pico-8 play session: hold ← + tap ❎

[t = 1 s] hold ← ~1s, tap ❎ ~2×
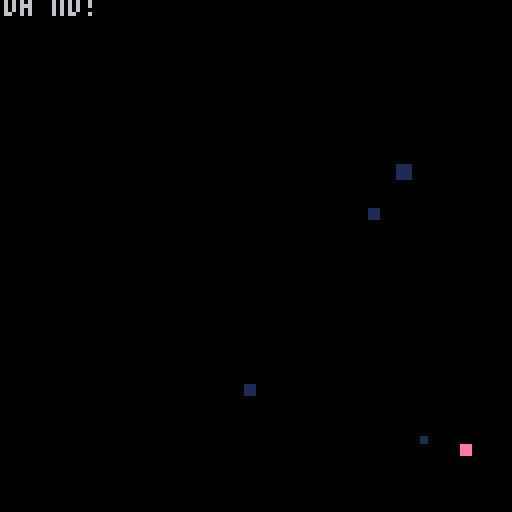
[t = 2 s] hold ← ~2s, tap ❎ ~4×
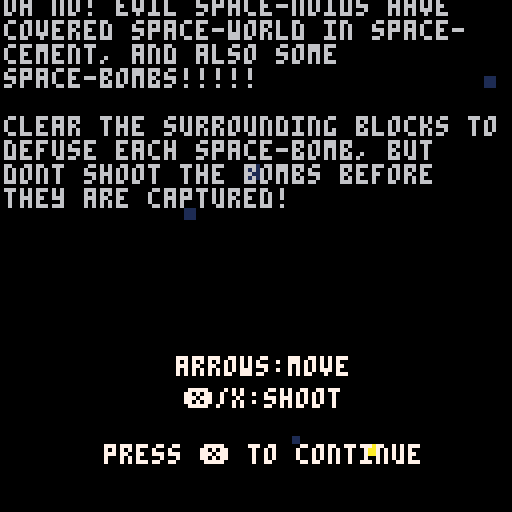
[t = 6 s] hold ← ~6s, tap ❎ ~10×
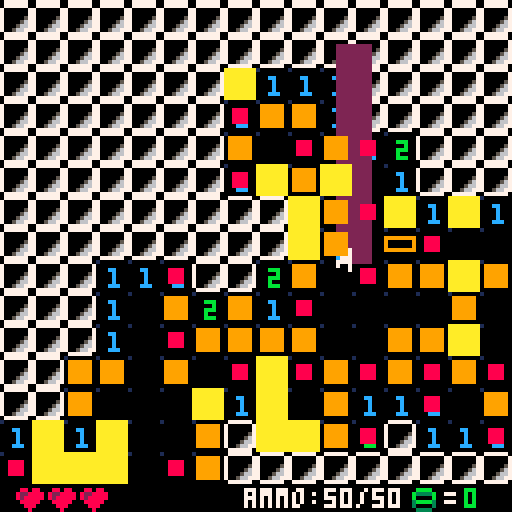
[t = 8 s] hold ← ~8s, tap ❎ ~14×
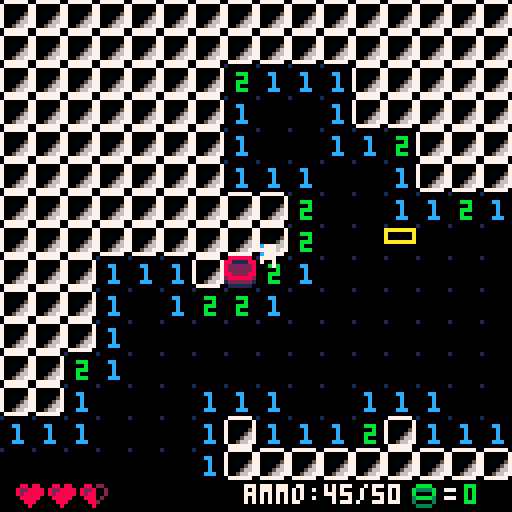

pico-8 cartridge
version 16
__lua__
--[[
todo:
	-add grayed out key icon to
			hud -> turns gold when
			key collected
		-can place key on map same way
				as door
		-add key door, same as door
				but shows a key sprite ontop
]]--


-- vars
-- =================
--constants
b_speed=6
hud_h=8
num_b=30
--modes
mode_start=0
mode_game=1
mode_middle=2
mode_inst=3
mode=mode_start
--cam
cam={x=0,y=0,sx=0,sy=0,s_tm=0}
samt=2
--level
lvl={}
xmax=16
ymax=16
--level stats
l_stat={b_found=0,b_hit=0}
--total stats
t_stat={b_found=0}
--heart levels
h_lvl=1
--max mp= 08 10  12  14
h_levels={20,50,100,200}
--player
pp={x=20,y=20,
	walk=0,--walking counter
	shoot=0,--shooting counter
	sp_ft=6,	--feet sprite
	sp_hd=1,	--head sprite
	drr={x=-1,y=0},--direction
	hp=6,
	max_hp=6,
	h_tm=0,--hit time
	h_dx=0,--hit x direction
	h_dy=0,--hit y direction
	d_tm=0,--die time
	d_y=0, --die y offset
	d_dy=0,--die y direction
	ammo=20,
	max_ammo=50,
	r_tm=0,--reload time
	a_tm=0--ammo animation time
}
--middle helper
middle={
	p_tm=0,
	b_tm=0,
	t_tm=0,
	par_tm=0
}
--start helper
start={
	tm=0,blow_up=0,
	p_y=0,p_dy=-1
}
--instruction helper
inst={idx=0}
--drop/undrop
drop={
	x=-1,tm=0,y_end=-1,
	dy_bot=0,dy_top=0,
	go=false,landed=false
}
undrop={
	x=-1,tm=0,y_end=-1,
	dy_bot=0,dy_top=0,
	go=false
}
--door
door={
	i=-1,j=-1,tm=0,y=0,dy=-1,
	found=false
}
--arrays
bullets={}
sprinkles={}
explosions={}
sheets={}
hearts={}
spawners={}
enemies={}
ammo={}
m_parts={}
	
-- helpers
--=============
function rand(bot,top)
	return flr(rnd((top+1)-bot))+bot
end

function chance(n)
	return rand(0,100) < n
end

function place_free(x,y)
	local i=flr(x/8)
	local j=flr(y/8)
	local b=mget(i,j)
	return b<17 or b>22
end

function set_pause()
	pause=10
end

function set_shake()
	cam.s_tm=1
end

function set_hit()
	hit=10
end

function set_found()
	found=10
end

function set_message()
	message=100
end

-- init
-- =================
function _init()
	reset_level()
end

--reset
function reset_level()
	--clear arrays :(
	for b in all(bullets)do
		del(bullets,b)
	end
	for s in all(sprinkles)do
		del(sprinkles,s)
	end
	for e in all(explosions)do
		del(explosions,e)
	end
	for s in all(sheets)do
		del(sheets,s)
	end
	for h in all(hearts)do
		del(hearts,h)
	end
	for s in all(spawners)do
		del(spawners,s)
	end
	for e in all(enemies)do
		del(enemies,e)
	end
	for a in all(ammo)do
		del(ammo,a)
	end
	for m in all(m_parts)do
		del(m_parts,m)
	end
	--reset player stuff
	pp.h_tm=0
	pp.h_dx=0
	pp.h_dy=0
	pp.d_tm=0
	pp.d_y=0
	pp.d_dy=-1
	pp.ammo=pp.max_ammo
	--reset cam
	cam.x=0
	cam.y=0
	--reset drop
	drop.tm=0
	drop.dy_bot=0
	drop.dy_top=0
	drop.go=false
	drop.landed=false
	--reset undrop
	undrop.tm=0
	undrop.dy_bot=0
	undrop.dy_top=0
	undrop.go=false
	--reset door
	door.tm=0
	door.y=0
	door.dy=-1
	door.found=false
	--reset middle stuff
	middle.b_tm=0
	middle.p_tm=0
	middle.t_tm=0
	--reset start stuff
	start.tm=0
	start.blow_up=0
	start.p_y=0
	start.p_dy=-1
	--rest instruction stuff
	inst.idx=0
	--reset l_stat
	l_stat.b_found=0
	l_stat.b_hit=0
	--reset game stuff
	spawn_tm=100
	spawn_max=100
	pause=0
	hit=0
	found=0
	message=0
	die=0
	--generate stuff
	new_level()
	place_player()
	place_door()
end

-- draw
-- =================
function _draw()
	cls()
	if mode==mode_game then
		draw_game()
	elseif mode==mode_middle then
		draw_middle()
	elseif mode==mode_start then
		draw_start()
	elseif mode==mode_inst then
		draw_inst()
	end
end

--debug
function draw_grid()
	for i=1,16 do
		line(i*8,0,i*8,127,1)
		line(0,i*8,127,i*8,1)
	end
	for i=1,8 do
		line(i*16,0,i*16,1,2)
		line(0,i*16,127,i*16,2)
	end
end

function draw_inst()
	//draw_grid()
	draw_m_parts()
	print(sub(inst_txt,0,
		flr(inst.idx)),0,0,6)
	if inst.idx>=#inst_txt then
		print("arrows:move",43,90,7)
		print("❎/x:shoot",45,98,7)
		print("press ❎ to continue", 
			25,112,7)
	end
end

function draw_start()
	//draw_grid()
	draw_m_parts()
	camera(cam.x+cam.sx,
		cam.y+cam.sy)
	if start.tm<8 then
		local off=(8-start.tm)*0.9
		for i=1,8 do
			pal(7,7+i)
			for sp=0,4 do
				spr(65+sp,45+(sp*8),
					31+(off*i))
			end
			for sp=0,6 do
				spr(81+sp,37+(sp*8),
					41+(off*i))
			end
			pal()
		end
	elseif start.tm>9 then
		pal(7,(flr(start.tm)%8)+8)
		for sp=0,4 do
			spr(65+sp,45+(sp*8),31)
		end
		for sp=0,6 do
			spr(81+sp,37+(sp*8),41)
		end
		pal()
	end
	
	if(start.tm<10)pal(7,1)
	for sp=0,4 do
		spr(65+sp,45+(sp*8),30)
	end
	for sp=0,6 do
		spr(81+sp,37+(sp*8),40)
	end
	pal()
	
	if start.tm>12 then 
		print("by raf @ goldteam",31,60)
		spr(52,61,80+flr(start.p_y))
		print("press ❎ to continue", 
			25,112,7)
	end
	draw_explosions()
end

function draw_middle()
	//draw_grid()
	draw_m_parts()
	--draw bombs found
	local b_left=24
	local b_top=10
	for b=0,flr(middle.b_tm) do
		local bs=51
		if b<l_stat.b_found then
			bs=49
		elseif b<l_stat.b_found+
					l_stat.b_hit then
			bs=50
		end
		spr(bs,
			b_left+(b%10)*8,
			b_top+flr(b/10)*8)
	end
	--totals
	if middle.t_tm==1 then
		rect(24,48,104,72,1)
		line(24,73,104,73,1)
		print("total",44,52,7)
		spr(49,65,50)
		print("=",75,52,7)
		print(t_stat.b_found,
			81,52,11)
		if h_lvl<=#h_levels then
			print("next",40,64,7)
			spr(35,59,63)
			spr(36,59,63)
			print("in",70,64,7)
			print(h_levels[h_lvl]-t_stat.b_found,
				80,64,11)
		else
			print("all",36,64,7)
			spr(35,51,63)
			spr(36,51,63)
			print("acquired",62,64,7)
		end
	end
	--player
	spr(4,60,103)
	if flr(middle.p_tm)%2==0 then
		spr(5,60,103)
	else
		spr(6,60,103)
	end
	--continue
	print("press ❎ to continue", 
		25,112,7)
end

function draw_game()
	--die
	if die>0 then
		draw_player()
		draw_die()
		return
	end
	--map
	camera(cam.x+cam.sx,
		cam.y+cam.sy)
	m_x=flr(cam.x/8)-1
	m_y=flr(cam.y/8)-1
	local m_filter=0
	if(pause>0)m_filter=1	
	map(m_x,m_y,m_x*8,m_y*8,
		18,18,m_filter)
	--drop
	if drop.go then
		draw_drop()
		if not drop.landed then
			return
		end
	end
	
	if undrop.go then
		draw_undrop()
		return
	end
	
	--objects
	draw_player()
	draw_bullets()
	draw_sprinkles()
	draw_explosions()
	draw_sheets()
	draw_door()
	draw_hearts()
	draw_spawners()
	draw_enemies()
	--hud
	draw_hud()
	--message
	if(message>0)draw_message()
end

function draw_hud()
	local hud_t=cam.y+120
	local hp_x=cam.x+4
	--border
	rectfill(cam.x,hud_t,cam.x+128,
		hud_t+8,0)
	draw_ammo(hp_x+57,hud_t-1)
	draw_found(hp_x+98,hud_t)
	draw_hp(hp_x,hud_t+1)
end

function draw_ammo(x,y)
	local a_clr=7
	if(pp.ammo<=10)a_clr=8
	if(flr(pp.a_tm)%2==1)a_clr=10
	if pp.ammo>0 then
		print("ammo:"..pp.ammo.."/"..
			pp.max_ammo,x,y+2,a_clr)
	elseif flr(pp.r_tm)%2==0 then
		print("reloading",x,y+2,7)
	end
end

function draw_found(x,y)
	--found bombs
	if flr(found)%2==1 then
		pal(7,10)
		pal(11,10)
		pal(3,10)
	end
	spr(49,x,y)
	print("=",x+9,y+1,7)
	print(t_stat.b_found,
		x+14,y+1,11)
	pal()
end

function draw_hp(x,y)
	--hp♥
	local hx=x
	if flr(hit)%2==1 then
		pal(8,10)
		pal(2,10)
	end
	
	for i=1,pp.max_hp do
		if i%2==1 then
			if(i<=pp.hp)spr(35,hx,y)
			if(i>pp.hp)spr(37,hx,y)
		else
			if(i<=pp.hp)spr(36,hx,y)
			if(i>pp.hp)spr(38,hx,y)
			hx+=8
		end
	end
	pal()
end

function draw_player()
	if die==2 then
		spr(55,pp.x-4,
				(pp.y-4)+pp.d_y)
		return
	elseif die==1 then
		if pp.d_tm<3 then
			spr(52+flr(pp.d_tm),
				pp.x-4,pp.y-4)
		else
			spr(55,pp.x-4,pp.y-4)
		end
		return
	end
	if	flr(pp.h_tm)%2==1 then
		pal(7,0)
		pal(12,0)
	end
	spr(pp.sp_ft,pp.x-4,pp.y-4)
	spr(pp.sp_hd,pp.x-4,pp.y-4)
	pal()
end

function draw_bullets()
	for b in all(bullets) do
		pal(7,(b.tm%8)+8)
		spr(11,b.x-4,b.y-4)
	end
	pal()
end

function draw_sprinkles()
	for s in all(sprinkles) do
		spr(12,s.x,s.y)
	end
end

function draw_explosions()
	for e in all(explosions) do
		if e.tm>=0 then
			pal(7,flr(e.tm)+8)
			spr(13,e.x,e.y)
		end
	end
	pal()
end

function draw_sheets()
	for s in all(sheets) do
		if s.tm>=0 then
			pal(7,flr(s.tm)+8)
			spr(14,s.x,s.y)
		end
	end
	pal()
end

function draw_door()
	if(not door.found)return
	pal(7,(door.tm%8)+8)
	spr(26,door.i*8,
		(door.j*8)+door.y)
	pal()
end

function draw_hearts()
	for h in all(hearts)do
		h.tm+=0.1
		if(flr(h.tm)%2==0)pal(8,10)
		spr(35,h.x-4,h.y-4)
		spr(36,h.x-4,h.y-4)
		pal()
	end
end

function draw_drop()
	pal(7,flr(drop.tm)+8)
		rectfill(
			drop.x,
			cam.y+drop.dy_top,
			drop.x+8,
			cam.y+drop.dy_bot,
			7
		)
	pal()
end

function draw_undrop()
	pal(7,flr(undrop.tm)+8)
		rectfill(
			undrop.x,
			cam.y+undrop.dy_top,
			undrop.x+8,
			cam.y+undrop.dy_bot,
			7
		)
	pal()
end

function draw_spawners()
	for s in all(spawners)do
		circ((s.i*8)+4,(s.j*8)+4,
			flr(s.tm)%3,7)
	end
end

function draw_enemies()
	for e in all(enemies)do
		if flr(e.p_tm)%2==1 then
			pal(7,8)
		end
		spr(e.sp+flr(e.tm)%2,
			e.x-4,e.y-4)
		pal()
	end
end

function draw_message()
	rectfill(32,48,96,80,0)
	rect(32,48,96,80,1)
	print("new",37,56,7)
	spr(35,51,55)
	spr(36,51,55)
	print("acquired",62,56,7)
	if h_lvl<=#h_levels then
		print("next at",39,66,7)
		print(h_levels[h_lvl],70,66,11)
		spr(49,83,64)
	else
		print("all",39,66,7)
		spr(35,51,65)
		spr(36,51,65)
		print("acquired",62,66,7)
	end
end

function draw_m_parts()
	--draw background
	for m in all(m_parts)do
		if(m.sparkle)pal(1,(m.tm%8)+8)
		rectfill(m.x,m.y,
			m.x+m.sz,m.y+m.sz,1)
		if(m.sparkle)pal()
	end
end

function draw_die()
	if(die<2)return
	draw_m_parts()
	
	--draw background
	for m in all(m_parts)do
		if(m.sparkle)pal(1,(m.tm%8)+8)
		rectfill(m.x,m.y,
			m.x+m.sz,m.y+m.sz,1)
		if(m.sparkle)pal()
	end
	--totals
	rect(24,24,104,48,1)
	line(24,49,104,49,1)
	line(24,50,104,50,1)
	print("total",42,34,7)
	spr(49,63,32)
	print("=",72,34,7)
	print(t_stat.b_found,
		79,34,11)
	--continue
	print("press ❎ to continue", 
		25,112,7)
end

-- update
-- =================
function _update()
	if mode==mode_game then
		update_game()
	elseif mode==mode_middle then
		update_middle()
	elseif mode==mode_start then
		update_start()
	elseif mode==mode_inst then
		update_inst()
	end
end

function update_inst()
	update_m_parts()
	if inst.idx<#inst_txt then
		inst.idx+=0.5
	end
	if btnp(5) then
		if inst.idx<#inst_txt then
			inst.idx=#inst_txt
		else
			mode=mode_game
			pp.max_hp=6
			pp.hp=6
			reset_level()
		end
	end
end

function update_start()
	update_shake()
	update_explosions()
	
	if(start.tm>9 and
			start.blow_up==0)
			or
			(start.tm>10 and
			start.blow_up==1)
			or
			(start.tm>11 and
			start.blow_up==2) then
		start.blow_up+=1
		set_shake()
		for j=0,15 do for i=0,15 do
			if chance(10) then
				add_explosion(i*8,j*8)
			end
		end end
	elseif start.tm>11 then
		update_m_parts()
		
		if start.p_y<0 and 
					start.p_dy==-1 then
			start.p_dy=1
		elseif start.p_y>=8 and
					start.p_dy==1 then
			start.p_dy=-1
		end
		start.p_y+=start.p_dy*0.2
		
	end
	if btnp(5) then
		if start.tm<10 then
			start.tm=10
		else
			mode=mode_inst
		end
	end
	start.tm+=0.2
end

function update_middle()
	middle.p_tm+=0.1
	update_m_parts()
	if middle.b_tm<num_b-1 then
		middle.b_tm+=0.5
	else
		middle.t_tm=1
	end
	
	if btnp(5) then
		if middle.t_tm==0 then
			middle.b_tm=num_b-1
			middle.t_tm=1
		else
			reset_level()
			mode=mode_game
		end
	end
end

function update_m_parts()
	if chance(30) then
		add(m_parts,{
			x=cam.x+128,
			y=rand(cam.y,cam.y+128),
			tm=0,spd=1.4,sz=rand(1,3),
			sparkle=chance(10)
		})
	end
	for m in all(m_parts)do
		m.x-=m.spd
		m.spd*=1.2
		m.tm+=1
		if m.x<cam.x then
			del(m_parts,m)
		end
	end
end

function update_game()
	--die animation
	if die>0 then
		player_die()
		return
	end
	--update cam
	update_cam()
	
	--counter updates
	if pause>0 then
		pause-=1
		return
	end
	if(hit>0)hit-=0.5
	if(found>0)found-=0.5
	
	--drop update
	if drop.go then
		update_drop()
		if not drop.landed then
			return
		end
	end
	--undrop update
	if undrop.go then
		update_undrop()
		return
	end
	
	if message>0 then
		message-=1
		return
	end
	
	--main update
	local drr=nil
	local sht=false
	if(btn(0))drr={x=-1,y=0}
	if(btn(1))drr={x=1,y=0}
	if(btn(2))drr={x=0,y=-1}
	if(btn(3))drr={x=0,y=1}
	if(btn(5))sht=true
	
	--player stuff
	if(pp.h_tm>0)pp.h_tm-=0.5
	if pp.h_tm>17 then
		player_hit()
	else
		if pp.hp<=0 then
			die=1
			return
		end
		player_move(drr)
		player_shoot(sht)
	end
	if(pp.h_tm<=0)touch_enemy()
	if(pp.a_tm>0)pp.a_tm-=0.5
	if pp.r_tm>0 then
		pp.r_tm-=0.1
		if(pp.r_tm<=0)pp.ammo=pp.max_ammo
	end
	
	--object updates
	update_bullets()
	update_sprinkles()
	update_explosions()
	update_sheets()
	update_door()
	update_spawners()
	update_enemies()
end

function update_cam()
	update_shake()
	cam.x=pp.x-64
	cam.y=pp.y-64
	if(cam.x<0)cam.x=0
	if(cam.y<0)cam.y=0
	if cam.x>(xmax*8)-128 then 
		cam.x=(xmax*8)-128
	end
	if cam.y>((ymax*8)-128)+hud_h then 
		cam.y=((ymax*8)-128)+hud_h
	end
end

function update_shake()
	if cam.s_tm>0.05 then
		cam.sx=rand(-2,2)*cam.s_tm
		cam.sy=rand(-2,2)*cam.s_tm
		cam.s_tm*=0.8
	else
		cam.s_tm=0
		cam.sx=0
		cam.sy=0
	end
end

function player_move(drr)
	--return if no movement
	if drr==nil then
		pp.walk=0
		return
	end	
	--get direction
	if(drr.x==-1)pp.sp_hd=1
	if(drr.x==1)pp.sp_hd=2
	if(drr.y==-1)pp.sp_hd=3
	if(drr.y==1)pp.sp_hd=4
	--move
	local nx=pp.x+(drr.x*4)
	local ny=pp.y+(drr.y*4)
	if flr(nx/8)==door.i and
				flr(ny/8)==door.j then
	 undrop.x=door.i*8
		undrop.y_end=cam.x
		undrop.dy_top=door.j*8
		undrop.dy_bot=door.j*8
		undrop.go=true
	end
	if place_free(nx,ny) and
				nx>=0 and nx<=xmax*8 and
				ny>=0 and ny<=ymax*8 then
		pp.x+=drr.x
		pp.y+=drr.y
	end
	
	--touch stuff
	touch_heart()
		
	--update feet anim
	if pp.walk==0 then
		pp.walk=5
		if pp.sp_ft==6 then
			pp.sp_ft=5
		else
			pp.sp_ft=6
		end
	else
		pp.walk-=1
	end
	
	pp.drr=drr
end

function player_shoot(sht)
	if pp.shoot>0 then
		pp.shoot-=1
	end
	if sht==false or
		pp.r_tm>0 then
		return
	elseif pp.shoot==0 then
		pp.ammo-=1
		if pp.ammo==0 then
			pp.r_tm=10
			return
		end
		pp.shoot=5
		add(bullets,{
			x=pp.x,y=pp.y,
			drr=pp.drr,tm=0
		})
	end
end

function touch_heart()
	for h in all(hearts)do
		if abs(pp.x-h.x)<4 and
					abs(pp.y-h.y)<4 then
			del(hearts,h)
			add_sheet(pp.x-4,pp.y-4)
			pp.hp+=2
			if(pp.hp>pp.max_hp)pp.hp=pp.max_hp
		end
	end
end

function touch_enemy()
	for e in all(enemies)do
		if in_enemy(e,pp.x,pp.y) then
			pp.h_tm=20
			pp.hp-=1
			if(pp.x>e.x)pp.h_dx=1
			if(pp.x<e.x)pp.h_dx=-1
			if(pp.y>e.y)pp.h_dy=1
			if(pp.y<e.y)pp.h_dy=-1
			set_hit()
			return
		end
	end
end

function player_hit()
	local nx=pp.x+(pp.h_dx*2)
	local ny=pp.y+(pp.h_dy*2)
	if place_free(nx,ny) and
				nx>=0 and nx<xmax*8 and
				ny>=0 and ny<ymax*8 then
		pp.x=nx
		pp.y=ny
	end
end

function player_die()
	pp.d_tm+=0.1
	die=2
	if flr(pp.x)>cam.x+64 then
		pp.x-=0.5 
		die=1 end
	if flr(pp.x)<cam.x+64 then
		pp.x+=0.5
		die=1 end
	if flr(pp.y)>cam.y+64 then
		pp.y-=0.5
		die=1 end
	if flr(pp.y)<cam.y+64 then
		pp.y+=0.5 
		die=1 end
	
	if die==2 then
		update_m_parts_d()
		if pp.d_y<=0 and 
					pp.d_dy==-1 then
			pp.d_dy=1 
		end
		if pp.d_y>=8 and 
					pp.d_dy==1 then
			pp.d_dy=-1 
		end
		pp.d_y+=(pp.d_dy)*0.2
		if btnp(5) then
			mode=mode_start
			//pp.max_hp=6
			//pp.hp=6
			reset_level()
		end
	end
end

function update_m_parts_d()
	if chance(20) then
		add(m_parts,{
			x=rand(cam.x,cam.x+128),
			y=cam.y+128,
			tm=0,spd=0.5,sz=rand(1,3),
			sparkle=chance(10)
		})
	end
	for m in all(m_parts)do
		m.y-=m.spd
		m.spd*=1.01
		m.tm+=1
		if m.y<cam.y then
			del(m_parts,m)
		end
	end
end

function update_bullets()
	for b in all(bullets) do
		local nx=b.x+(b.drr.x*b_speed)
		local ny=b.y+(b.drr.y*b_speed)
		if place_free(nx,ny) then
			b.x+=b.drr.x*b_speed
			b.y+=b.drr.y*b_speed
			b.tm+=1
		else
			//set_pause()
			damage_block(nx,ny)
			//set_shake()
			add_sprinkle(b.x-4,b.y-4)
			del(bullets,b)
		end
		if b.x<cam.x or b.x>cam.x+128 or
					b.y<cam.y or b.y>cam.y+128
					then
			del(bullets,b)
		end
		for e in all(enemies)do
			if in_enemy(e,b.x,b.y) then
				damage_enemy(e)
				del(bullets,b)
			end
		end
	end
end

function damage_block(x,y)
	local i=flr(x/8)
	local j=flr(y/8)
	local b=mget(i,j)
	if b>=17 and b<=19 then
		mset(i,j,b+1)
	elseif b==20 then
		if lvl[j][i].val==-1 then
			set_pause()
			set_hit()
			hit_bomb(j,i)
			set_shake()
			pp.hp-=1
		else
			open_tile(i,j)
			set_shake()
		end
		//set_pause()
		update_opens()
	end
end

function update_sprinkles()
	for s in all(sprinkles) do
		s.x+=s.dx
		s.y+=s.dy
		s.dy+=1
		if(s.dy>5)del(sprinkles,s)
	end
end

function update_explosions()
	for e in all(explosions) do
		if e.tm>8 then
			del(explosions,e)
		elseif e.tm>=0 then
			e.x+=e.dx
			e.y+=e.dy
		end
		e.tm+=1
	end
end

function update_sheets()
	for s in all(sheets) do
		if s.tm>8 then
			del(sheets,s)
		elseif s.tm>=0 then
			s.y-=1
		end
		s.tm+=1
	end
end

-- enemy stuff
-- =================
function add_spawner()
	local ri=rand(0,xmax-1)
	local rj=rand(0,ymax-1)
	while true do
		if lvl[rj][ri].open and
					lvl[rj][ri].val>=0 then
			add(spawners,{
				i=ri,
				j=rj,
				tm=0
			})
			break
		else
			ri=rand(0,xmax-1)
			rj=rand(0,ymax-1)
		end
	end
end

function update_spawners()
	if spawn_tm==0 then
		spawn_tm=spawn_max
		spawn_max-=1
		if(spawn_max<20)spawn_max=20
		add_spawner()
	else
		spawn_tm-=1
	end
	for s in all(spawners)do
		s.tm+=0.5
		if s.tm>24 then
			add_enemy((s.i*8)+4,(s.j*8)+4)
			del(spawners,s)
		end
	end
end

function add_enemy(x,y)
	if chance(60) then
		add(enemies,{
			sp=7,hp=3,x=x,y=y,
			tm=1,p_tm=0,
			shoot=false
		})
	else
		add(enemies,{
			sp=9,hp=6,x=x,y=y,
			tm=1,p_tm=0,
			shoot=true
		})
	end
end

function update_enemies()
	for e in all(enemies)do
		e.tm+=0.1
		-- shooting
		if e.shoot and chance(1) then
			//enemy shooting
		end
		-- paused
		if e.p_tm>0 then
			e.p_tm-=0.5
		else
		-- movement
			local nx=e.x
			local ny=e.y
			if(pp.x>flr(e.x))nx+=0.2
			if(pp.x<flr(e.x))nx-=0.2
			if(pp.y>flr(e.y))ny+=0.2
			if(pp.y<flr(e.y))ny-=0.2
			local horz=place_free(nx,e.y)
			local vert=place_free(e.x,ny)
			if horz and nx>=0 and 
						nx<=xmax*8 then 
				e.x=nx
			end
			if vert and ny>=0 and 
						ny<=ymax*8 then
				e.y=ny
			end
		end
	end
end

function in_enemy(e,x,y)
	return (x>=e.x-4 and x<=e.x+4
		and y>=e.y-4 and y<=e.y+4)
end

function damage_enemy(e)
	add_sprinkle(e.x-4,e.y-4)
	e.hp-=1
	//e.p_tm=5
	if	e.hp<=0 then
		add_explosion(e.x-4,e.y-4)
		set_shake()
		place_heart(e.x,e.y)
		del(enemies,e)
	end
end

-- drop stuff
-- =================
function place_player()
	--at this time,all tiles should
	--be closed, so create opening
	local ri=rand(1,xmax-2)
	local rj=rand(1,ymax-2)
	while true do
		if lvl[rj][ri].val==0 then
			//open_tile(ri,rj)
			break
		else
			ri=rand(1,xmax-2)
			rj=rand(1,ymax-2)
		end
	end
	pp.x=ri*8
	pp.y=rj*8
	drop.x=pp.x-4
	drop.y_end=pp.y-12
	drop.go=true
end

function update_drop()
	if drop.dy_bot<drop.y_end then
		drop.dy_bot+=8
	elseif drop.dy_top<drop.y_end then
		if not drop.landed then
			drop.landed=true
			open_tile(flr(pp.x/8),
				flr(pp.y/8))
			update_opens()
			set_shake()
		end
		drop.dy_top+=5
	else
		drop.go=false
	end
	drop.tm+=1
end

function update_undrop()
	if undrop.dy_top>undrop.y_end then
		undrop.dy_top-=8
	elseif undrop.dy_bot>undrop.y_end then
		undrop.dy_bot-=5
	else
		undrop.go=false
		//reset_level()
		mode=mode_middle
	end
	undrop.tm+=1
end

--door stuff
function place_door()
	local pi=flr(pp.x/8)
	local pj=flr(pp.y/8)
	local ri=rand(0,xmax-1)
	local rj=rand(0,ymax-1)
	while true do
		if lvl[rj][ri].val==0 and
			rj != pj and ri != pi then
			break
		else
			ri=rand(0,xmax-1)
			rj=rand(0,ymax-1)
		end
	end
	door.i=ri
	door.j=rj
end

function update_door()
	if(not door.found)return
	if door.dy==-1 and door.y<-8 then
		door.dy=1
	end
	if door.dy==1 and door.y>0 then
		door.dy=-1
	end
	
	door.y+=door.dy*0.75
	door.tm+=0.5
end

--hearts stuff
function place_heart(x,y)
	if(chance(95))return
	add(hearts,{x=x,y=y,tm=0})
end

-- minesweeper stuff
-- =================
function open_tile(i,j)
	lvl[j][i].open=true
	add_explosion(i*8,j*8)
	if lvl[j][i].val>0 then
		return
	end
	//place_heart(i,j)
	
	local imin=max(i-1,0)
	local imax=min(i+1,xmax-1)
	local jmin=max(j-1,0)
	local jmax=min(j+1,ymax-1)
	for jj=jmin,jmax do
	for ii=imin,imax do
		if lvl[jj][ii].open==false and
					lvl[jj][ii].val!=-1 then
			open_tile(ii,jj)
		end
	end end
end

function update_opens()
	for j=0,ymax-1 do
	for i=0,xmax-1 do
		if lvl[j][i].open then
			if lvl[j][i].val==0 then
				mset(i,j,16)
				if i==door.i and j==door.j then
					door.found=true
				end
			elseif lvl[j][i].val>0 then
				mset(i,j,lvl[j][i].val+55)
			end
		elseif lvl[j][i].val==-1 then
			check_bomb(j,i)
		end
	end end
end

function hit_bomb(j,i)
	lvl[j][i].open=true
	mset(i,j,22)
	l_stat.b_hit+=1
end

function check_bomb(j,i)
	local n = get_surr_c(j,i)
	if n==0 then
		lvl[j][i].open=true
		mset(i,j,21)
		add_sheet(i*8,j*8)
		set_found()
		l_stat.b_found+=1
		t_stat.b_found+=1
		
		pp.a_tm=10
		pp.ammo+=10
		if pp.ammo>pp.max_ammo then
			pp.ammo=pp.max_ammo
		end
	end
	check_level()
end

function check_level()
	if h_lvl>#h_levels then
		return
	end
	if t_stat.b_found>=
				h_levels[h_lvl] then
		h_lvl+=1
		pp.max_hp+=2
		set_message()
		set_hit()
	end
end

-- creators
-- =================
function new_level()
	--get empty level
	lvl=empty_lvl()
	--add random bombs
	add_bombs()
	--get level vals
	add_vals()
	--set map
	set_map()
end

function new_cell()
	return {
		val=0,
		open=false
	}
end

function empty_lvl()
	local ll={}
	for j=0,ymax-1 do
	ll[j]={}
	for i=0,xmax-1 do
		ll[j][i]=new_cell()
	end end
	return ll
end

function add_bombs()
	local n=0
	while n<num_b do
		local rx=rand(0,xmax-1)
		local ry=rand(0,ymax-1)
		if lvl[ry][rx].val==0 then
			lvl[ry][rx].val=-1
			n+=1
		end
	end
end

function add_vals()
	for j=0,ymax-1 do
	for i=0,xmax-1 do
		if lvl[j][i].val != -1 then
			lvl[j][i].val=get_surr_b(j,i)
		end
	end end
end

function get_surr_b(j,i)
	local imin=max(i-1,0)
	local imax=min(i+1,xmax-1)
	local jmin=max(j-1,0)
	local jmax=min(j+1,ymax-1)
	local n=0
	for jj=jmin,jmax do
	for ii=imin,imax do
		if lvl[jj][ii].val==-1 then
			n+=1
		end
	end end
	return n
end

function get_surr_c(j,i)
	local imin=max(i-1,0)
	local imax=min(i+1,xmax-1)
	local jmin=max(j-1,0)
	local jmax=min(j+1,ymax-1)
	local n=0
	for jj=jmin,jmax do
	for ii=imin,imax do
		if lvl[jj][ii].val>-1 and
					lvl[jj][ii].open==false then
			n+=1
		end
	end end
	return n
end

function set_map()
	for j=0,ymax-1 do
	for i=0,xmax-1 do
		--clear the current
		mset(i,j,0)
		--set all closed tiles
		if lvl[j][i].open==false then
			mset(i,j,17)
		end
	end end
end

-- sprinkles
function add_sprinkle(x,y)
	add(sprinkles,{
		x=x+4,y=y+4,dx=1,dy=-2})
	add(sprinkles,{
		x=x+4,y=y-4,dx=1,dy=-2})
	add(sprinkles,{
		x=x-4,y=y+4,dx=-1,dy=-2})
	add(sprinkles,{
		x=x-4,y=y-4,dx=-1,dy=-2})
end

-- block explosions
function add_explosion(x,y)
	local tm=rand(-4,0)
	add(explosions,{
		x=x+0,y=y+0,dx=1,dy=1,tm=tm
	})
	add(explosions,{
		x=x+0,y=y+0,dx=-1,dy=1,tm=tm
	})
	add(explosions,{
		x=x+0,y=y+0,dx=1,dy=-1,tm=tm
	})
	add(explosions,{
		x=x+0,y=y+0,dx=-1,dy=-1,tm=tm
	})
end

function add_sheet(x,y)
	for c=0,5 do
		add(sheets,{
			x=x+0,y=y+3,tm=c*-1
		})
	end
end

inst_txt=[[
oh no! evil space-noids have
covered space-world in space-
cement, and also some 
space-bombs!!!!!

clear the surrounding blocks to
defuse each space-bomb, but
dont shoot the bombs before 
they are captured!
]]
__gfx__
00000000000000000000000000000000000000000000000000000000000000000000000000000000000000000000000000000000000000000000000000000000
0000000000c7770000777c0000c77c00007777000000000000000000000000000000000000777700007777000000000000000000000000000000000000000000
00700700007777000077770000777700007777000000000000000000007777000077770000877800008778000000000000000000007777000000000000000000
0007700000c7770000777c000077770000c77c0000000000000000000087780000877800007777000077770000077000000f0000007777000000000000000000
00077000000000000000000000000000000000000077770000777700007887000078870000788700007887000007700000000000007777000000000000000000
00700700000000000000000000000000000000000070070000700700007000000000070000777700007777000000000000000000007777007777777700000000
00000000000000000000000000000000000000000000070000700000000000000000000000700000000007000000000000000000000000007777777700000000
00000000000000000000000000000000000000000000000000000000000000000000000000000000000000000000000000000000000000000000000000000000
1000000007777770022222200eeeeee0088888800bbbbbb008888880000000000000000001111110000000000111000001110000111100000000070000000000
000000007000000720000002e000000e80000008bb1111bb881111880000000000000000110000110000000010000000101010001000100000f0777000000000
000000007000000720000002e000000e80000008b333333b82222228000000000000000010000001000000001001100010101000101100000f99070000000000
000000007000005720000012e00000de80000028b333333b82222228000000000000000010000001000000001000100010001000100010000f99000000000000
0000000070000567200001d2e0000d2e800002e8bb3333bb88222288000000000000000011000011777777770111000010001000111100000999000000000000
000000007000566720001dd2e000d22e80002ee83bbbbbb328888882777777777777777710111101700000070000000000000000000000000000000000000000
00000000700566772001dd22e00d22ee8002ee881333333112222221777777777777777710000001700000070000000000000000000000000f99000000000000
0000000007777770022222200eeeeee0088888800111111001111110000000000000000001111110777777770000000000000000000000000000000000000000
100000000777777000000d0d08800000000088000220000000002200000000001000000010000000100000001000000010000000100000001000000010000000
0000000070000007000000d082280000000088802002000000000020000000000000000000000000000000000000000000000000000000000000000000000000
000000007000000700dd0d0d82880000000088802000000000000020000000000005500000055500000555000005050000055500000500000005550000055500
00000000700000570d00d00008880000000088000200000000000200000000000000500000000500000005000005050000050000000500000000050000050500
0000000070000567d0000d0000880000000080000020000000002000000000000000500000055500000055000005550000055500000555000000050000055500
0000000070005667d0000d0000080000000000000002000000000000000000000000500000050000000005000000050000000500000505000000500000050500
00000000700566770d00d00000000000000000000000000000000000000000000005550000055500000555000000050000055500000555000000500000055500
000000000777777000dd000000000000000000000000000000000000000000000000000000000000000000000000000000000000000000000000000000000000
00000000000000000000000000000000000000000000000000000000000000001000000010000000100000001000000010000000100000001000000010000000
0000000000bbbb000088880005111150007777000007777000000700000000000000000000000000000000000000000000000000000000000000000000000000
000000000b3333b0082222800151151000777700000c77700000c77000007c70000cc000000bbb0000088800000d0d0000022200000300000001110000055500
000000000b0000b0080000800105501000c77c0000777c0000077777000777700000c00000000b0000000800000d0d0000020000000300000000010000050500
0000000003bbbb3002888820011551100077770000777700007777c000777c700000c000000bbb0000008800000ddd0000022200000333000000010000055500
00000000030000300200002001500510007007000070070000707700070770000000c000000b00000000080000000d0000000200000303000000100000050500
0000000000333300002222000511115000700700070007000700700007007000000ccc00000bbb000008880000000d0000022200000333000000100000055500
00000000000000000000000000000000000000000000000000007000000000000000000000000000000000000000000000000000000000000000000000000000
00000000007777700777770000777700007777000077777000000000000000000000000000000000000000000000000000000000000000000000000000000000
00000000077777700777777007777770077777700777777000000000000000000000000000000000000000000000000000000000000000000000000000000000
00000000077000000770077007700770077007700770000000000000000000000000000000000000000000000000000000000000000000000000000000000000
00000000077777000777777007777770077000000777700000000000000000000000000000000000000000000000000000000000000000000000000000000000
00000000007777700777770007777770077000000777700000000000000000000000000000000000000000000000000000000000000000000000000000000000
00000000000007700770000007700770077007700770000000000000000000000000000000000000000000000000000000000000000000000000000000000000
00000000077777700770000007700770077777700777777000000000000000000000000000000000000000000000000000000000000000000000000000000000
00000000077777000770000007700770007777000077777000000000000000000000000000000000000000000000000000000000000000000000000000000000
00000000007777700770077000777770007777700777770000777770077777000000000000000000000000000000000000000000000000000000000000000000
00000000077777700770077007777770077777700777777007777770077777700000000000000000000000000000000000000000000000000000000000000000
00000000077000000770077007700000077000000770077007700000077007700000000000000000000000000000000000000000000000000000000000000000
00000000077777000770007007777000077770000777777007777000077777700000000000000000000000000000000000000000000000000000000000000000
00000000007777700770707007777000077770000777770007777000077777000000000000000000000000000000000000000000000000000000000000000000
00000000000007700770777007700000077000000770000007700000077007700000000000000000000000000000000000000000000000000000000000000000
00000000077777700777777007777770077777700770000007777770077007700000000000000000000000000000000000000000000000000000000000000000
00000000077777000077770000777770007777700770000000777770077007700000000000000000000000000000000000000000000000000000000000000000
0000000000aaaaa000aaaaa000aaa0000aaaaa00aaaaaaaaaaaaaaaa00aaaaa00aaaaaa000000000000000000000000000000000000000000000000000000000
000000000aaaaaaa0aaaaaaa00aaa0000aaaaaa0aaaaaaaaaaaaaaaa0aaaaaa0aaaaaaaa00000000000000000000000000000000000000000000000000000000
00000000aaa000aaaaa00aaa0aaaa0000aa00aaa000aaa000aa000000aa00aa0aaaaaaaa00000000000000000000000000000000000000000000000000000000
00000000aa000000aa0000aa0aaa0000aaa000aa00aaaa00aaaaaa00aaa00aa0aa0aa0aa00000000000000000000000000000000000000000000000000000000
00000000aa00aaaaaa0000aa0aaa0000aaa000aa00aaa000aaaaaa00aa000aaaaa0aa0aa00000000000000000000000000000000000000000000000000000000
00000000aaa000aaaaa00aaaaaaa0000aa000aaa0aaaa000aa00000aaaaaaaaaa00000aa00000000000000000000000000000000000000000000000000000000
00000000aaaaaaa0aaaaaaa0aaaaaaaaaaaaaaa00aaa0000aaaaaaaaa0000aaaa00000aa00000000000000000000000000000000000000000000000000000000
000000000aaaaa000aaaaa00aaaaaaaaaaaaa0000aaa0000aaaaaaaaa0000aaaa00000aa00000000000000000000000000000000000000000000000000000000
__gff__
0000000000000000000000000000000000000000000001000000000000000000000000000000000000000000000000000000000000000000000000000000000000000000000000000000000000000000000000000000000000000000000000000000000000000000000000000000000000000000000000000000000000000000
0000000000000000000000000000000000000000000000000000000000000000000000000000000000000000000000000000000000000000000000000000000000000000000000000000000000000000000000000000000000000000000000000000000000000000000000000000000000000000000000000000000000000000
